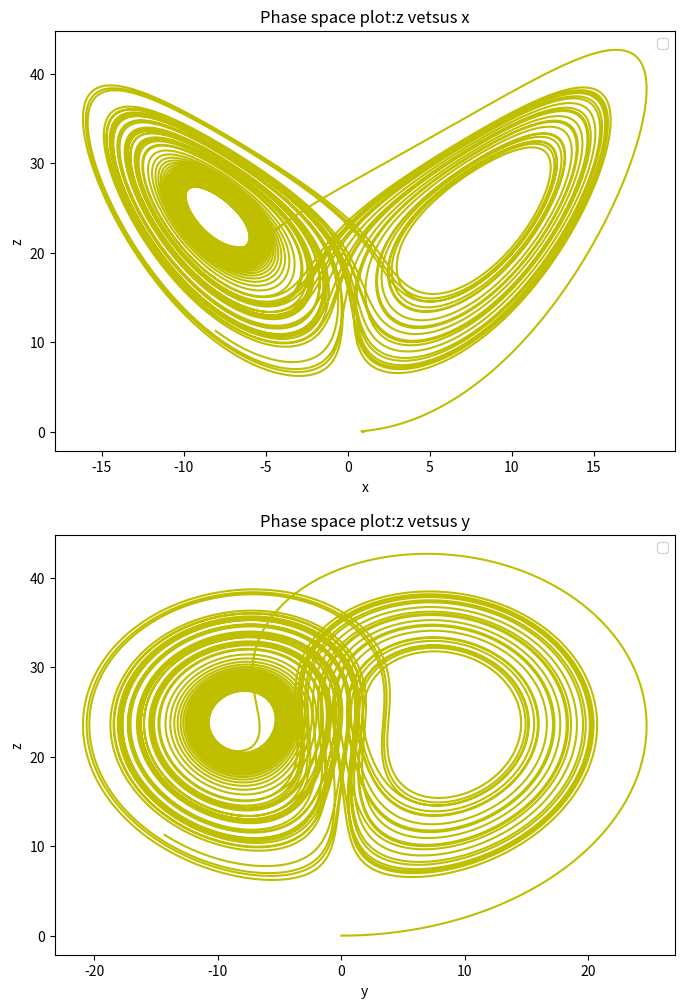

The matplotlib source for this figure:
import math
import matplotlib.pyplot as plt

a=10
b=8./3.

class Position():
    def __init__(self,_r,_x0=1,_y0=0,_z0=0,_t0=0,_time=60,_dt=0.0001):
        self.x=[_x0]
        self.y=[_y0]
        self.z=[_z0]
        self.t=[_t0]
        self.r=_r
        self.time=_time
        self.dt=_dt
        self.n=int(self.time/self.dt)
    def calculate(self):
        for i in range(self.n):
            self.x.append(self.x[-1]+a*(self.y[-1]-self.x[-1])*self.dt)
            self.y.append(self.y[-1]+(-self.x[-2]*self.z[-1]+self.r*self.x[-2]-self.y[-1])*self.dt)
            self.z.append(self.z[-1]+(self.x[-2]*self.y[-2]-b*self.z[-1])*self.dt)
            self.t.append(self.t[-1]+self.dt)
    def plot_zx(self,color):
        plt.plot(self.x,self.z,color)
    def plot_zy(self,color):
        plt.plot(self.y,self.z,color)
fig=plt.figure(figsize=(8,12))
ax1=plt.subplot(211)
A=Position(25)
A.calculate()
A.plot_zx('y-')
plt.title('Phase space plot:z vetsus x')
plt.xlabel('x')
plt.ylabel('z')
plt.legend()

ax2=plt.subplot(212)
B=Position(25)
B.calculate()
B.plot_zy('y-')
plt.title('Phase space plot:z vetsus y')
plt.xlabel('y')
plt.ylabel('z')
plt.legend()


plt.savefig('lorenz2.png')
plt.show()
